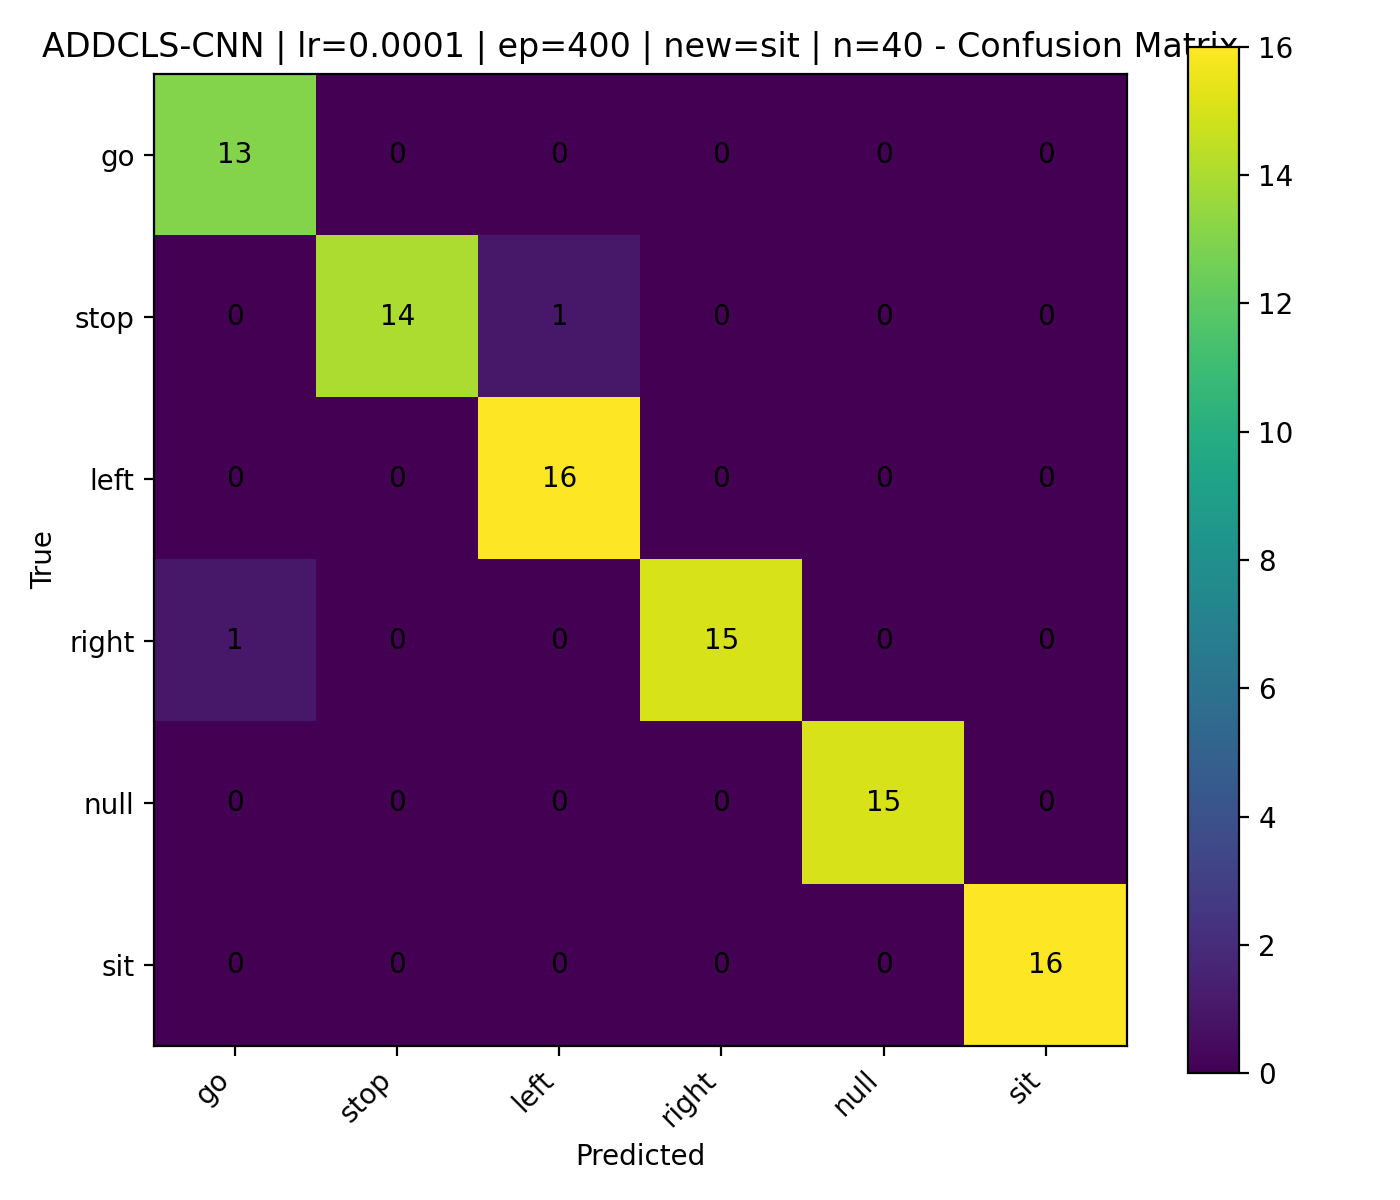

Data behind this chart, as committed beside it:
, go, stop, left, right, null, sit
go, 13, 0, 0, 0, 0, 0
stop, 0, 14, 1, 0, 0, 0
left, 0, 0, 16, 0, 0, 0
right, 1, 0, 0, 15, 0, 0
null, 0, 0, 0, 0, 15, 0
sit, 0, 0, 0, 0, 0, 16
